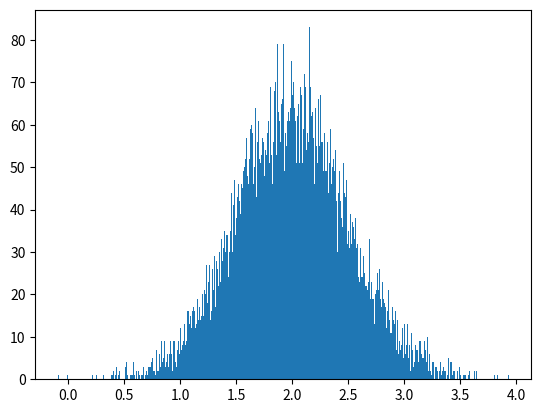

Recreate this plot in Python. (Note: this script raises an exception after producing the figure.)
#!/usr/bin/env python3
# -*- coding: utf-8 -*-
"""
Created on Tue Oct 17 15:22:15 2017

[redacted]
"""

import numpy as np
import matplotlib.pyplot as plt
# 建立一個 10000 normal 平均值為 2,0.5^2標準偏差
mu, sigma = 2, 0.5
v = np.random.normal(mu,sigma,10000)
# 畫500柱狀histogram圖
plt.hist(v, bins=500, normed=1)       # matplotlib version (plot)
plt.show()